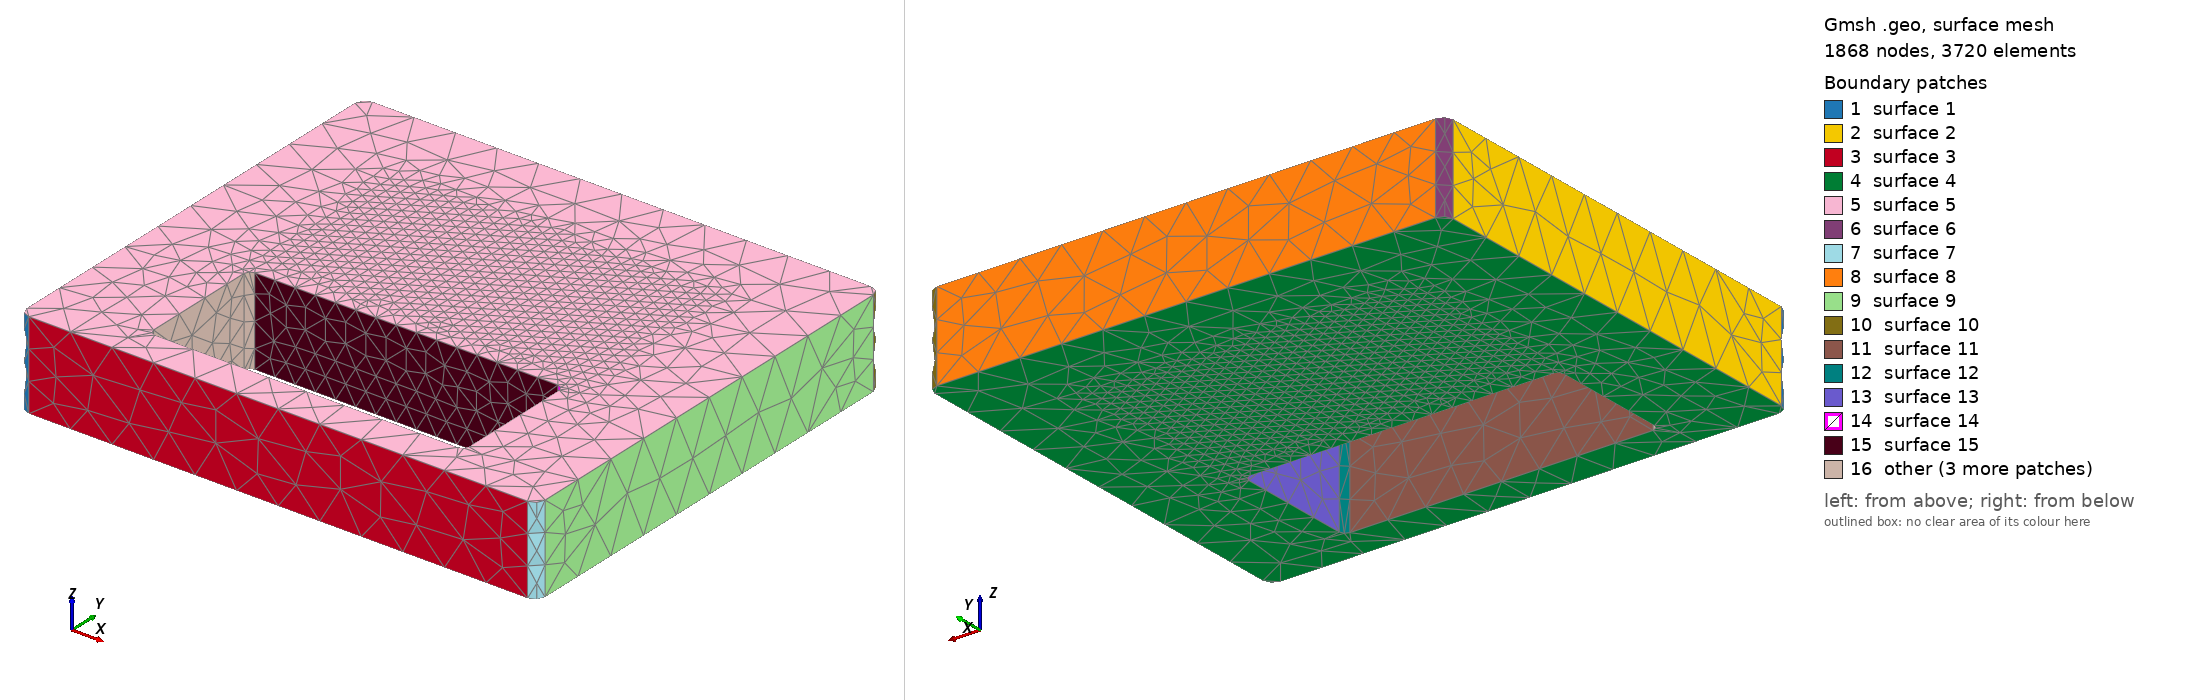

Gmsh geometry script, surface-meshed: 1868 nodes, 3720 surface elements. Boundary patches (legend numbers): 1 surface 1, 2 surface 2, 3 surface 3, 4 surface 4, 5 surface 5, 6 surface 6, 7 surface 7, 8 surface 8, 9 surface 9, 10 surface 10, 11 surface 11, 12 surface 12, 13 surface 13, 14 surface 14, 15 surface 15, 16 other. Left view from above one corner, right view from below the opposite corner. The script declares no physical surfaces, so the legend lists its geometric surfaces. The drawing asked Gmsh for element sizes between 1% and 20% of the model's largest extent; the script's own settings can give other sizes.

=== cycle_limit_1_blade.geo (drawn) ===
SetFactory("OpenCASCADE");
Point(102) = {-130.0, -131.0, 0.0};
Point(103) = {-125.0, -131.0, 0.0};
Point(104) = {-125.0, -136.0, 0.0};
Circle(101) = {102, 103, 104};
Point(106) = {125.0, -136.0, 0.0};
Line(105) = {104, 106};
Point(108) = {125.0, -131.0, 0.0};
Point(109) = {130.0, -131.0, 0.0};
Circle(107) = {106, 108, 109};
Point(111) = {130.0, 83.0, 0.0};
Line(110) = {109, 111};
Point(113) = {125.0, 83.0, 0.0};
Point(114) = {125.0, 88.0, 0.0};
Circle(112) = {111, 113, 114};
Point(116) = {-125.0, 88.0, 0.0};
Line(115) = {114, 116};
Point(118) = {-125.0, 83.0, 0.0};
Point(119) = {-130.0, 83.0, 0.0};
Circle(117) = {116, 118, 119};
Line(120) = {119, 102};
Curve Loop(121) = {101,105,107,110,112,115,117,120};
Plane Surface(122) = {121};
bladeEx[] = Extrude {0,0,44.0} { Surface{122}; };
blade = bladeEx[1];
Point(1124) = {-79.0, -114.5, -1.0};
Point(1125) = {-76.0, -114.5, -1.0};
Point(1126) = {-76.0, -117.5, -1.0};
Circle(1123) = {1124, 1125, 1126};
Point(1128) = {76.0, -117.5, -1.0};
Line(1127) = {1126, 1128};
Point(1130) = {76.0, -114.5, -1.0};
Point(1131) = {79.0, -114.5, -1.0};
Circle(1129) = {1128, 1130, 1131};
Point(1133) = {79.0, -55.5, -1.0};
Line(1132) = {1131, 1133};
Point(1135) = {76.0, -55.5, -1.0};
Point(1136) = {76.0, -52.5, -1.0};
Circle(1134) = {1133, 1135, 1136};
Point(1138) = {-76.0, -52.5, -1.0};
Line(1137) = {1136, 1138};
Point(1140) = {-76.0, -55.5, -1.0};
Point(1141) = {-79.0, -55.5, -1.0};
Circle(1139) = {1138, 1140, 1141};
Line(1142) = {1141, 1124};
Curve Loop(1143) = {1123,1127,1129,1132,1134,1137,1139,1142};
Plane Surface(1144) = {1143};
windowEx[] = Extrude {0,0,46.0} { Surface{1144}; };
window = windowEx[1];
body[] = BooleanDifference{ Volume{blade}; Delete; }{ Volume{window}; Delete; };
Mesh.MeshSizeMax=21.599999999999998; Mesh.MeshSizeFromPoints=0; Mesh.MeshSizeFromCurvature=8;
Mesh.MeshSizeExtendFromBoundary=0; Mesh.SecondOrderLinear=1; Mesh.RandomSeed=42;
Field[1]=MathEval; Field[1].F="5.8+(21.599999999999998-5.8)*Min(1,Max(Max(0,Abs(x)-82.0),Max(Max(0,Abs(y)-47),Min(z,44.0-z)))/20)"; Background Field=1;
